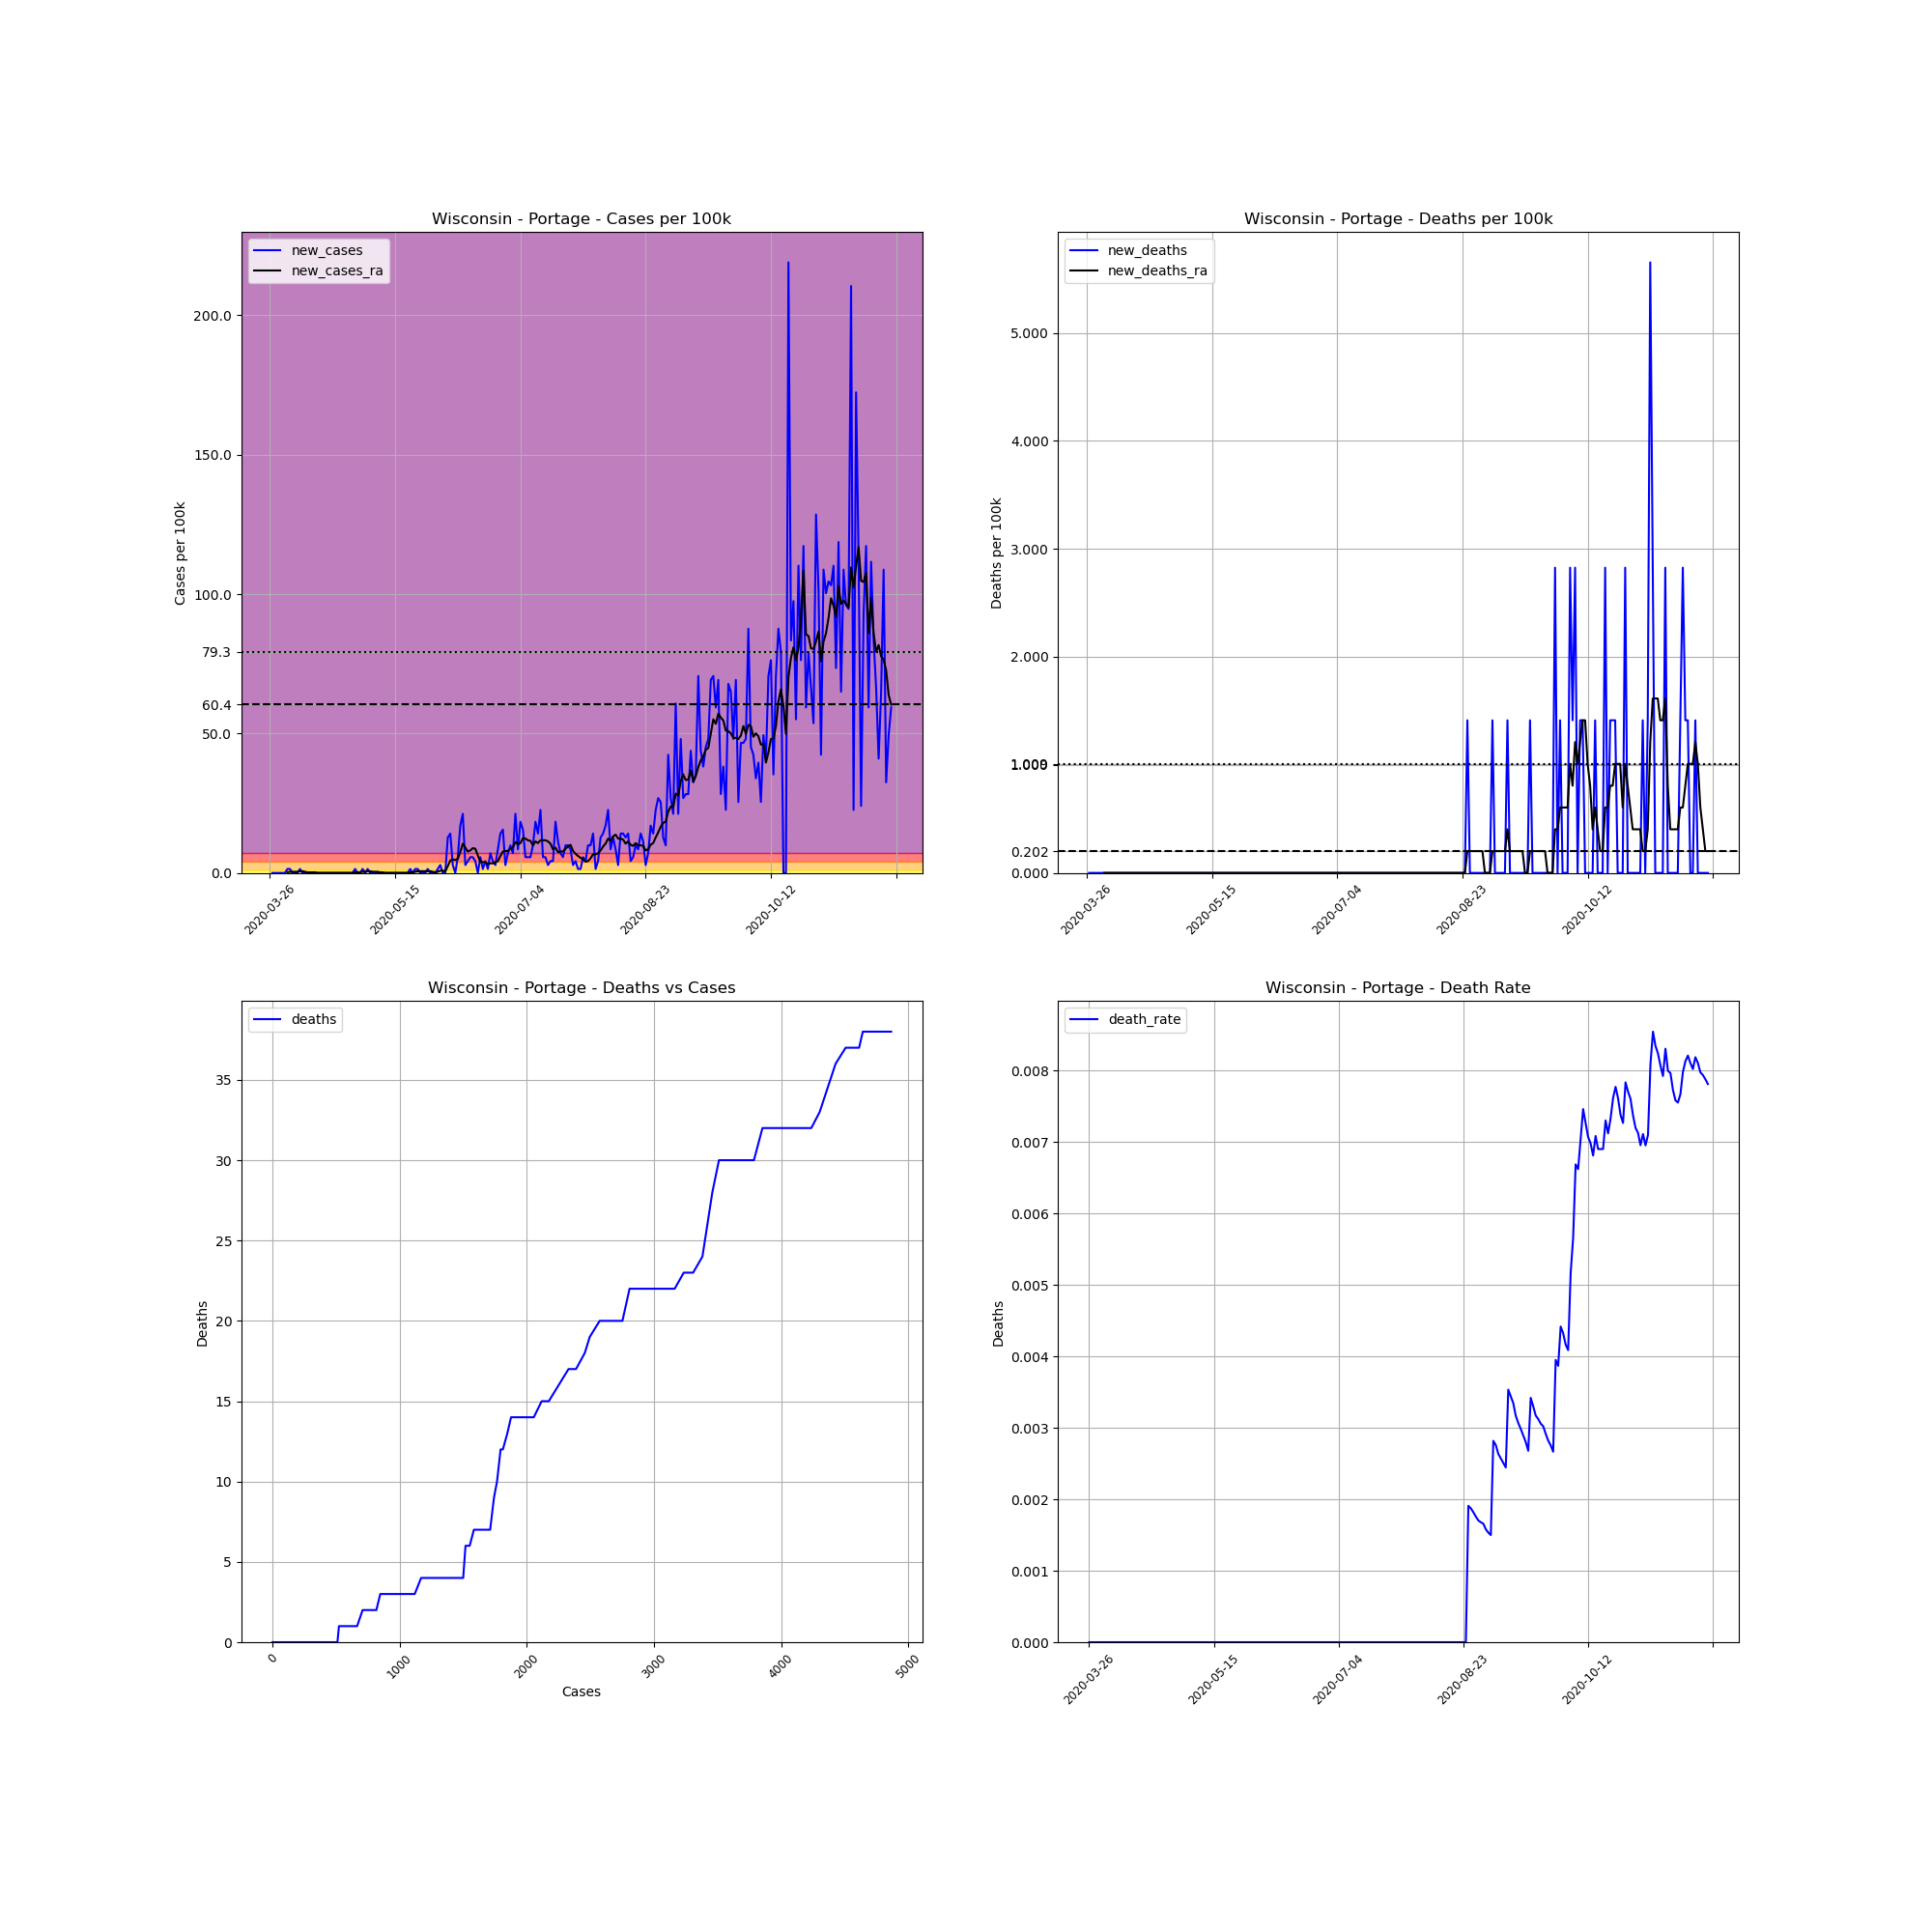

Source data for this figure (header and first rows):
, date, county, state, fips, cases, deaths, COUNTY, STNAME, CTYNAME, POPESTIMATE2019, cases_per_100k, deaths_per_100k, death_rate, new_cases, new_deaths, new_cases_ra, new_deaths_ra
417520, 2020-03-26, Portage, Wisconsin, 55097, 1, 0.0, 97, Wisconsin, Portage, 70772, 1.413, 0.0, 0.0, , , , 
417521, 2020-03-27, Portage, Wisconsin, 55097, 1, 0.0, 97, Wisconsin, Portage, 70772, 1.413, 0.0, 0.0, 0.0, 0.0, , 
417522, 2020-03-28, Portage, Wisconsin, 55097, 1, 0.0, 97, Wisconsin, Portage, 70772, 1.413, 0.0, 0.0, 0.0, 0.0, , 
417523, 2020-03-29, Portage, Wisconsin, 55097, 1, 0.0, 97, Wisconsin, Portage, 70772, 1.413, 0.0, 0.0, 0.0, 0.0, , 
417524, 2020-03-30, Portage, Wisconsin, 55097, 1, 0.0, 97, Wisconsin, Portage, 70772, 1.413, 0.0, 0.0, 0.0, 0.0, , 
417525, 2020-03-31, Portage, Wisconsin, 55097, 1, 0.0, 97, Wisconsin, Portage, 70772, 1.413, 0.0, 0.0, 0.0, 0.0, , 
417526, 2020-04-01, Portage, Wisconsin, 55097, 1, 0.0, 97, Wisconsin, Portage, 70772, 1.413, 0.0, 0.0, 0.0, 0.0, , 
417527, 2020-04-02, Portage, Wisconsin, 55097, 2, 0.0, 97, Wisconsin, Portage, 70772, 2.826, 0.0, 0.0, 1.413, 0.0, 0.2019, 0.0
417528, 2020-04-03, Portage, Wisconsin, 55097, 3, 0.0, 97, Wisconsin, Portage, 70772, 4.239, 0.0, 0.0, 1.413, 0.0, 0.4037, 0.0
417529, 2020-04-04, Portage, Wisconsin, 55097, 3, 0.0, 97, Wisconsin, Portage, 70772, 4.239, 0.0, 0.0, 0.0, 0.0, 0.4037, 0.0
417530, 2020-04-05, Portage, Wisconsin, 55097, 3, 0.0, 97, Wisconsin, Portage, 70772, 4.239, 0.0, 0.0, 0.0, 0.0, 0.4037, 0.0
417531, 2020-04-06, Portage, Wisconsin, 55097, 3, 0.0, 97, Wisconsin, Portage, 70772, 4.239, 0.0, 0.0, 0.0, 0.0, 0.4037, 0.0
417532, 2020-04-07, Portage, Wisconsin, 55097, 4, 0.0, 97, Wisconsin, Portage, 70772, 5.652, 0.0, 0.0, 1.413, 0.0, 0.6056, 0.0
417533, 2020-04-08, Portage, Wisconsin, 55097, 4, 0.0, 97, Wisconsin, Portage, 70772, 5.652, 0.0, 0.0, 0.0, 0.0, 0.6056, 0.0
417534, 2020-04-09, Portage, Wisconsin, 55097, 4, 0.0, 97, Wisconsin, Portage, 70772, 5.652, 0.0, 0.0, 0.0, 0.0, 0.4037, 0.0
417535, 2020-04-10, Portage, Wisconsin, 55097, 4, 0.0, 97, Wisconsin, Portage, 70772, 5.652, 0.0, 0.0, 0.0, 0.0, 0.2019, 0.0
417536, 2020-04-11, Portage, Wisconsin, 55097, 4, 0.0, 97, Wisconsin, Portage, 70772, 5.652, 0.0, 0.0, 0.0, 0.0, 0.2019, 0.0
417537, 2020-04-12, Portage, Wisconsin, 55097, 4, 0.0, 97, Wisconsin, Portage, 70772, 5.652, 0.0, 0.0, 0.0, 0.0, 0.2019, 0.0
417538, 2020-04-13, Portage, Wisconsin, 55097, 4, 0.0, 97, Wisconsin, Portage, 70772, 5.652, 0.0, 0.0, 0.0, 0.0, 0.2019, 0.0
417539, 2020-04-14, Portage, Wisconsin, 55097, 4, 0.0, 97, Wisconsin, Portage, 70772, 5.652, 0.0, 0.0, 0.0, 0.0, 6.344131569286608e-17, 0.0
417540, 2020-04-15, Portage, Wisconsin, 55097, 4, 0.0, 97, Wisconsin, Portage, 70772, 5.652, 0.0, 0.0, 0.0, 0.0, 6.344131569286608e-17, 0.0
417541, 2020-04-16, Portage, Wisconsin, 55097, 4, 0.0, 97, Wisconsin, Portage, 70772, 5.652, 0.0, 0.0, 0.0, 0.0, 6.344131569286608e-17, 0.0
417542, 2020-04-17, Portage, Wisconsin, 55097, 4, 0.0, 97, Wisconsin, Portage, 70772, 5.652, 0.0, 0.0, 0.0, 0.0, 6.344131569286608e-17, 0.0
417543, 2020-04-18, Portage, Wisconsin, 55097, 4, 0.0, 97, Wisconsin, Portage, 70772, 5.652, 0.0, 0.0, 0.0, 0.0, 6.344131569286608e-17, 0.0
417544, 2020-04-19, Portage, Wisconsin, 55097, 4, 0.0, 97, Wisconsin, Portage, 70772, 5.652, 0.0, 0.0, 0.0, 0.0, 6.344131569286608e-17, 0.0
417545, 2020-04-20, Portage, Wisconsin, 55097, 4, 0.0, 97, Wisconsin, Portage, 70772, 5.652, 0.0, 0.0, 0.0, 0.0, 6.344131569286608e-17, 0.0
417546, 2020-04-21, Portage, Wisconsin, 55097, 4, 0.0, 97, Wisconsin, Portage, 70772, 5.652, 0.0, 0.0, 0.0, 0.0, 6.344131569286608e-17, 0.0
417547, 2020-04-22, Portage, Wisconsin, 55097, 4, 0.0, 97, Wisconsin, Portage, 70772, 5.652, 0.0, 0.0, 0.0, 0.0, 6.344131569286608e-17, 0.0
417548, 2020-04-23, Portage, Wisconsin, 55097, 4, 0.0, 97, Wisconsin, Portage, 70772, 5.652, 0.0, 0.0, 0.0, 0.0, 6.344131569286608e-17, 0.0
417549, 2020-04-24, Portage, Wisconsin, 55097, 4, 0.0, 97, Wisconsin, Portage, 70772, 5.652, 0.0, 0.0, 0.0, 0.0, 6.344131569286608e-17, 0.0
417550, 2020-04-25, Portage, Wisconsin, 55097, 4, 0.0, 97, Wisconsin, Portage, 70772, 5.652, 0.0, 0.0, 0.0, 0.0, 6.344131569286608e-17, 0.0
417551, 2020-04-26, Portage, Wisconsin, 55097, 4, 0.0, 97, Wisconsin, Portage, 70772, 5.652, 0.0, 0.0, 0.0, 0.0, 6.344131569286608e-17, 0.0
417552, 2020-04-27, Portage, Wisconsin, 55097, 4, 0.0, 97, Wisconsin, Portage, 70772, 5.652, 0.0, 0.0, 0.0, 0.0, 6.344131569286608e-17, 0.0
417553, 2020-04-28, Portage, Wisconsin, 55097, 4, 0.0, 97, Wisconsin, Portage, 70772, 5.652, 0.0, 0.0, 0.0, 0.0, 6.344131569286608e-17, 0.0
417554, 2020-04-29, Portage, Wisconsin, 55097, 5, 0.0, 97, Wisconsin, Portage, 70772, 7.065, 0.0, 0.0, 1.413, 0.0, 0.2019, 0.0
417555, 2020-04-30, Portage, Wisconsin, 55097, 5, 0.0, 97, Wisconsin, Portage, 70772, 7.065, 0.0, 0.0, 0.0, 0.0, 0.2019, 0.0
417556, 2020-05-01, Portage, Wisconsin, 55097, 5, 0.0, 97, Wisconsin, Portage, 70772, 7.065, 0.0, 0.0, 0.0, 0.0, 0.2019, 0.0
417557, 2020-05-02, Portage, Wisconsin, 55097, 6, 0.0, 97, Wisconsin, Portage, 70772, 8.478, 0.0, 0.0, 1.413, 0.0, 0.4037, 0.0
417558, 2020-05-03, Portage, Wisconsin, 55097, 6, 0.0, 97, Wisconsin, Portage, 70772, 8.478, 0.0, 0.0, 0.0, 0.0, 0.4037, 0.0
417559, 2020-05-04, Portage, Wisconsin, 55097, 7, 0.0, 97, Wisconsin, Portage, 70772, 9.891, 0.0, 0.0, 1.413, 0.0, 0.6056, 0.0
417560, 2020-05-05, Portage, Wisconsin, 55097, 7, 0.0, 97, Wisconsin, Portage, 70772, 9.891, 0.0, 0.0, 0.0, 0.0, 0.6056, 0.0
417561, 2020-05-06, Portage, Wisconsin, 55097, 7, 0.0, 97, Wisconsin, Portage, 70772, 9.891, 0.0, 0.0, 0.0, 0.0, 0.4037, 0.0
417562, 2020-05-07, Portage, Wisconsin, 55097, 7, 0.0, 97, Wisconsin, Portage, 70772, 9.891, 0.0, 0.0, 0.0, 0.0, 0.4037, 0.0
417563, 2020-05-08, Portage, Wisconsin, 55097, 7, 0.0, 97, Wisconsin, Portage, 70772, 9.891, 0.0, 0.0, 0.0, 0.0, 0.4037, 0.0
417564, 2020-05-09, Portage, Wisconsin, 55097, 7, 0.0, 97, Wisconsin, Portage, 70772, 9.891, 0.0, 0.0, 0.0, 0.0, 0.2019, 0.0
417565, 2020-05-10, Portage, Wisconsin, 55097, 7, 0.0, 97, Wisconsin, Portage, 70772, 9.891, 0.0, 0.0, 0.0, 0.0, 0.2019, 0.0
417566, 2020-05-11, Portage, Wisconsin, 55097, 7, 0.0, 97, Wisconsin, Portage, 70772, 9.891, 0.0, 0.0, 0.0, 0.0, 0.0, 0.0
417567, 2020-05-12, Portage, Wisconsin, 55097, 7, 0.0, 97, Wisconsin, Portage, 70772, 9.891, 0.0, 0.0, 0.0, 0.0, 0.0, 0.0
417568, 2020-05-13, Portage, Wisconsin, 55097, 7, 0.0, 97, Wisconsin, Portage, 70772, 9.891, 0.0, 0.0, 0.0, 0.0, 0.0, 0.0
417569, 2020-05-14, Portage, Wisconsin, 55097, 7, 0.0, 97, Wisconsin, Portage, 70772, 9.891, 0.0, 0.0, 0.0, 0.0, 0.0, 0.0
417570, 2020-05-15, Portage, Wisconsin, 55097, 7, 0.0, 97, Wisconsin, Portage, 70772, 9.891, 0.0, 0.0, 0.0, 0.0, 0.0, 0.0
417571, 2020-05-16, Portage, Wisconsin, 55097, 7, 0.0, 97, Wisconsin, Portage, 70772, 9.891, 0.0, 0.0, 0.0, 0.0, 0.0, 0.0
417572, 2020-05-17, Portage, Wisconsin, 55097, 7, 0.0, 97, Wisconsin, Portage, 70772, 9.891, 0.0, 0.0, 0.0, 0.0, 0.0, 0.0
417573, 2020-05-18, Portage, Wisconsin, 55097, 7, 0.0, 97, Wisconsin, Portage, 70772, 9.891, 0.0, 0.0, 0.0, 0.0, 0.0, 0.0
417574, 2020-05-19, Portage, Wisconsin, 55097, 7, 0.0, 97, Wisconsin, Portage, 70772, 9.891, 0.0, 0.0, 0.0, 0.0, 0.0, 0.0
417575, 2020-05-20, Portage, Wisconsin, 55097, 7, 0.0, 97, Wisconsin, Portage, 70772, 9.891, 0.0, 0.0, 0.0, 0.0, 0.0, 0.0
417576, 2020-05-21, Portage, Wisconsin, 55097, 8, 0.0, 97, Wisconsin, Portage, 70772, 11.3, 0.0, 0.0, 1.413, 0.0, 0.2019, 0.0
417577, 2020-05-22, Portage, Wisconsin, 55097, 8, 0.0, 97, Wisconsin, Portage, 70772, 11.3, 0.0, 0.0, 0.0, 0.0, 0.2019, 0.0
417578, 2020-05-23, Portage, Wisconsin, 55097, 9, 0.0, 97, Wisconsin, Portage, 70772, 12.72, 0.0, 0.0, 1.413, 0.0, 0.4037, 0.0
417579, 2020-05-24, Portage, Wisconsin, 55097, 10, 0.0, 97, Wisconsin, Portage, 70772, 14.13, 0.0, 0.0, 1.413, 0.0, 0.6056, 0.0
... 189 more rows
